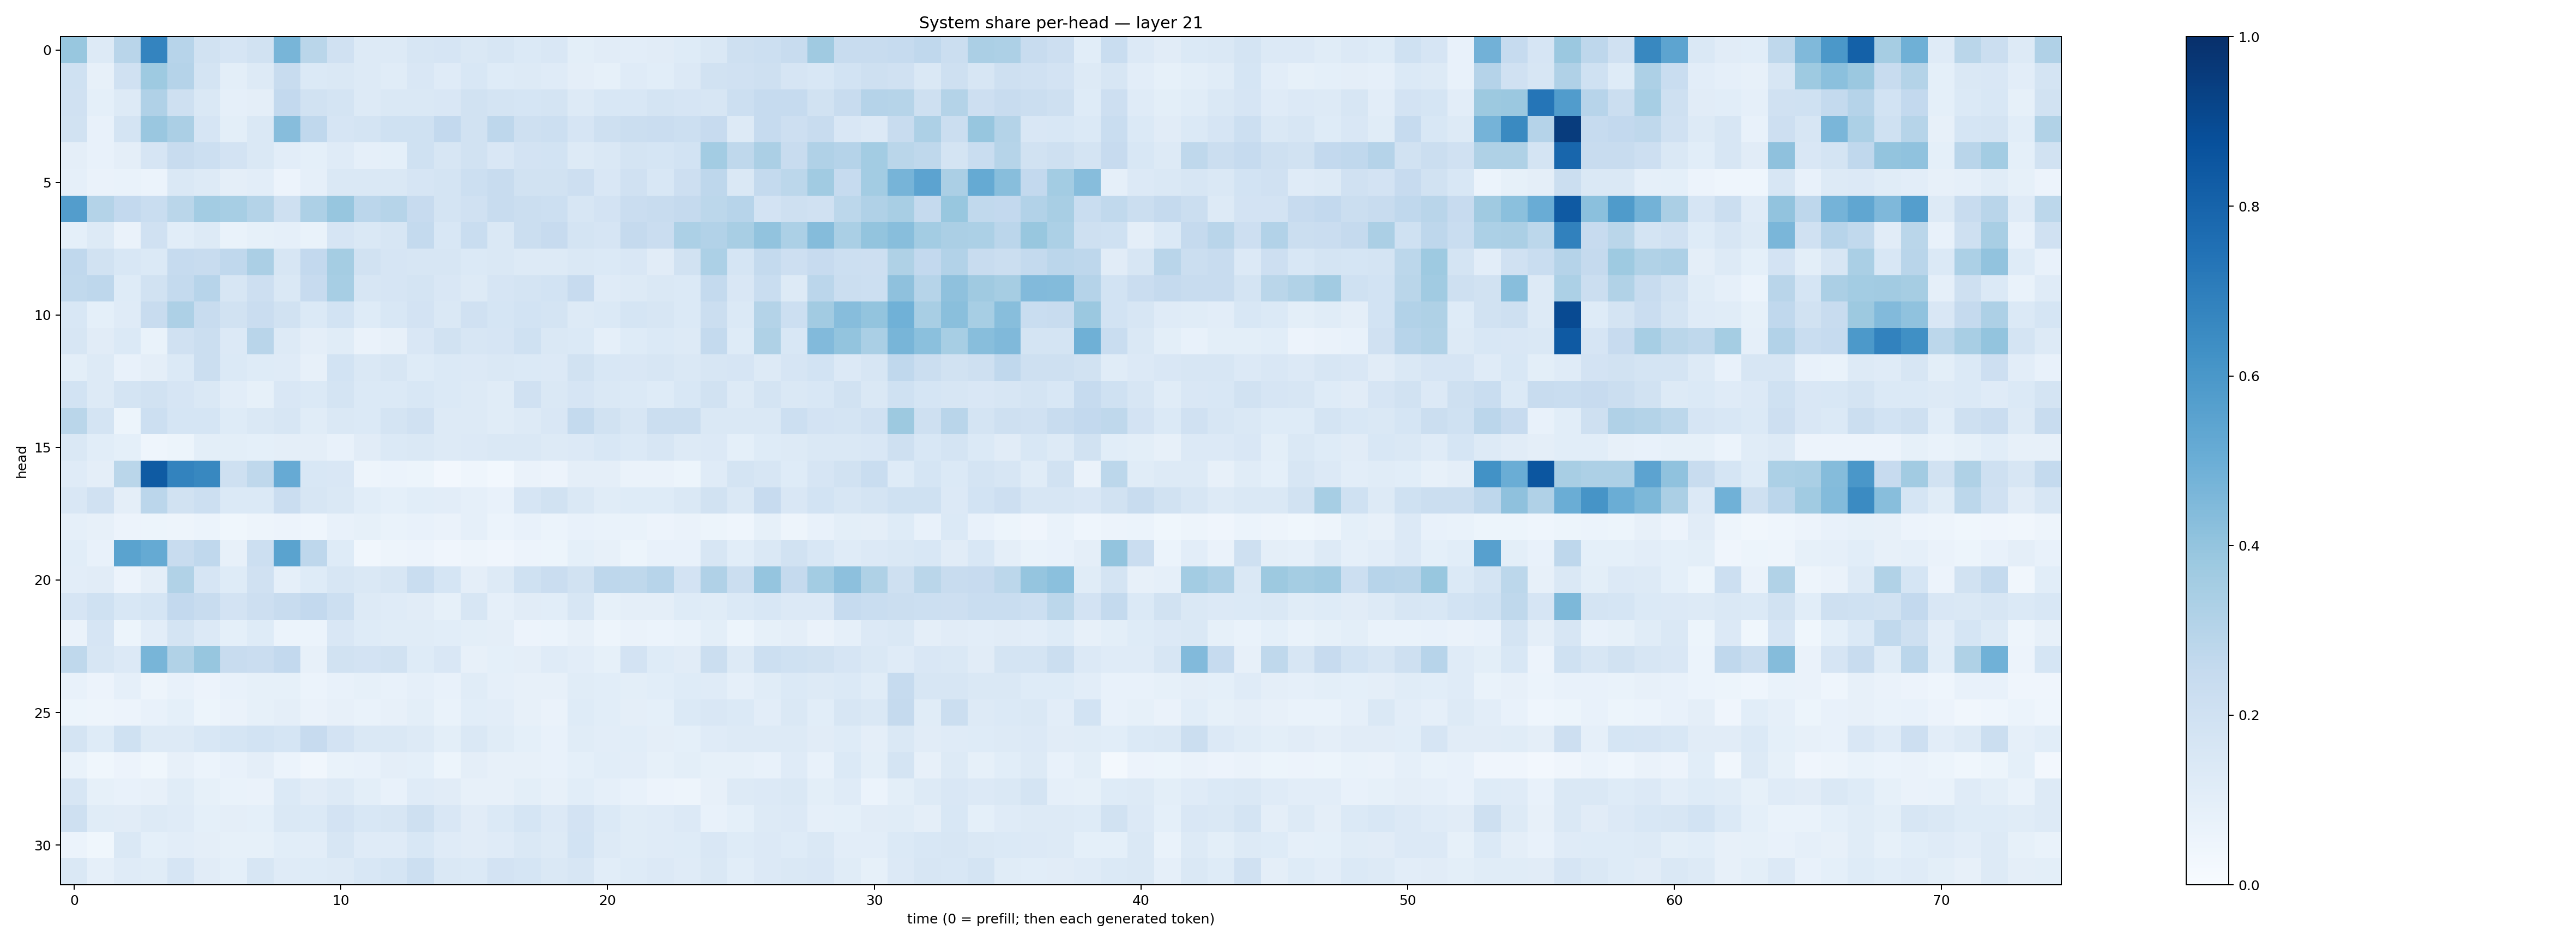

Values plotted in this chart, from the file beside it:
0.38696033, 0.12973337, 0.2908465, 0.6728933, 0.29550776, 0.19200358, 0.16567579, 0.19371146, 0.46497762, 0.28652194, 0.1956541, 0.1324343, 0.12845972, 0.16077928, 0.16736193, 0.14189906, 0.16039073, 0.13758078, 0.14932615, 0.10069251, 0.11203543, 0.10329646, 0.1104849, 0.12121163
0.2016, 0.08177, 0.1979, 0.3719, 0.3046, 0.177, 0.1006, 0.1273, 0.2411, 0.1373, 0.1416, 0.1303, 0.115, 0.151, 0.1186, 0.1562, 0.1246, 0.1278, 0.1192, 0.09402, 0.08576, 0.118, 0.106, 0.1333
0.1976, 0.09321, 0.1315, 0.3194, 0.2082, 0.1464, 0.08966, 0.09433, 0.2609, 0.1875, 0.1752, 0.1325, 0.1449, 0.1421, 0.1512, 0.1937, 0.1747, 0.1694, 0.177, 0.1287, 0.1526, 0.1557, 0.1722, 0.1662
0.1879, 0.07684, 0.1782, 0.3853, 0.3347, 0.1647, 0.09771, 0.1427, 0.4301, 0.2666, 0.1648, 0.1765, 0.2006, 0.2004, 0.2604, 0.1943, 0.2756, 0.2101, 0.2164, 0.1677, 0.2072, 0.2246, 0.229, 0.2178
0.09715, 0.07327, 0.09441, 0.1673, 0.2361, 0.216, 0.1831, 0.1466, 0.1046, 0.09162, 0.1194, 0.08837, 0.09368, 0.202, 0.1623, 0.1877, 0.1501, 0.1824, 0.1838, 0.1289, 0.146, 0.1726, 0.1711, 0.1867
0.08887, 0.06501, 0.06827, 0.06048, 0.1477, 0.1275, 0.09488, 0.1037, 0.05588, 0.08615, 0.1411, 0.1427, 0.1433, 0.1645, 0.1724, 0.2152, 0.2385, 0.1951, 0.1879, 0.2112, 0.151, 0.199, 0.1554, 0.2129
0.5715, 0.3047, 0.2616, 0.2335, 0.2855, 0.3588, 0.3447, 0.307, 0.209, 0.328, 0.391, 0.284, 0.2975, 0.243, 0.1794, 0.1992, 0.2347, 0.2256, 0.2169, 0.161, 0.1798, 0.2301, 0.2402, 0.2537
0.09092, 0.1294, 0.0651, 0.1968, 0.1089, 0.1276, 0.06745, 0.08347, 0.08641, 0.06893, 0.1666, 0.1408, 0.1626, 0.2569, 0.1562, 0.2336, 0.1414, 0.2246, 0.2425, 0.1733, 0.1664, 0.2531, 0.2272, 0.33
0.2682, 0.1915, 0.155, 0.14, 0.2478, 0.2398, 0.2659, 0.3326, 0.161, 0.2591, 0.3522, 0.191, 0.1661, 0.1634, 0.1574, 0.1405, 0.1448, 0.1317, 0.1271, 0.1428, 0.14, 0.1507, 0.1109, 0.191
0.2646, 0.2735, 0.1223, 0.191, 0.2542, 0.2943, 0.1571, 0.2139, 0.1475, 0.2426, 0.3457, 0.1599, 0.1671, 0.1739, 0.1521, 0.1314, 0.1658, 0.1752, 0.1854, 0.2425, 0.1188, 0.1321, 0.147, 0.1382
0.1541, 0.09287, 0.1191, 0.2406, 0.3271, 0.2405, 0.1945, 0.2277, 0.1952, 0.1395, 0.1864, 0.1218, 0.1554, 0.1814, 0.1477, 0.1984, 0.1708, 0.1844, 0.1724, 0.1298, 0.1382, 0.1685, 0.159, 0.1399
0.1634, 0.1096, 0.1386, 0.06749, 0.1968, 0.2193, 0.1361, 0.2898, 0.1272, 0.0961, 0.1166, 0.0626, 0.0783, 0.1508, 0.1889, 0.1623, 0.1648, 0.1995, 0.1457, 0.1377, 0.08714, 0.1243, 0.1405, 0.1275
0.101, 0.1266, 0.07772, 0.09681, 0.1369, 0.223, 0.1395, 0.125, 0.1174, 0.08146, 0.1845, 0.1468, 0.1567, 0.1239, 0.1384, 0.1333, 0.1416, 0.1385, 0.1358, 0.1922, 0.1527, 0.1497, 0.1619, 0.1452
0.1861, 0.1309, 0.1725, 0.1892, 0.1643, 0.1474, 0.1029, 0.08437, 0.1493, 0.1374, 0.179, 0.1382, 0.1386, 0.1528, 0.1401, 0.1253, 0.1146, 0.196, 0.1479, 0.1679, 0.1455, 0.137, 0.1238, 0.1547
0.287, 0.1782, 0.05159, 0.2153, 0.1707, 0.1702, 0.1238, 0.1474, 0.1615, 0.1133, 0.1428, 0.1394, 0.1762, 0.1977, 0.1328, 0.1275, 0.1152, 0.1301, 0.1509, 0.2557, 0.1884, 0.1571, 0.2195, 0.2265
0.1445, 0.1074, 0.09271, 0.04352, 0.05441, 0.09842, 0.09797, 0.09291, 0.09586, 0.09618, 0.07812, 0.1119, 0.1369, 0.1449, 0.128, 0.135, 0.1451, 0.1408, 0.1316, 0.1356, 0.1533, 0.1399, 0.1572, 0.1253
0.1177, 0.09652, 0.2862, 0.8344, 0.6775, 0.6638, 0.2075, 0.2719, 0.512, 0.1532, 0.1512, 0.04713, 0.05915, 0.0517, 0.02634, 0.04304, 0.02825, 0.06318, 0.05583, 0.09451, 0.09532, 0.06294, 0.06612, 0.05446
0.1484, 0.1984, 0.09756, 0.2823, 0.1882, 0.2169, 0.1393, 0.137, 0.2279, 0.162, 0.1457, 0.1061, 0.09023, 0.1059, 0.1046, 0.08733, 0.0769, 0.1646, 0.1877, 0.1421, 0.1135, 0.1235, 0.1249, 0.1464
0.08901, 0.07833, 0.05509, 0.05201, 0.04776, 0.06134, 0.03825, 0.04858, 0.05696, 0.04603, 0.07332, 0.08386, 0.06712, 0.0726, 0.0632, 0.08677, 0.06104, 0.07597, 0.05916, 0.07053, 0.06711, 0.06943, 0.05543, 0.0633
0.1068, 0.07154, 0.5474, 0.5174, 0.2406, 0.2692, 0.07823, 0.2153, 0.5482, 0.2752, 0.1238, 0.03464, 0.04847, 0.05827, 0.04093, 0.05073, 0.0417, 0.05737, 0.05393, 0.09049, 0.08167, 0.05467, 0.07592, 0.07296
0.1033, 0.1128, 0.05667, 0.09751, 0.3148, 0.1649, 0.1225, 0.1953, 0.08673, 0.1242, 0.1601, 0.1408, 0.1581, 0.2343, 0.168, 0.09724, 0.1274, 0.202, 0.2295, 0.188, 0.2738, 0.2711, 0.2958, 0.1818
0.1648, 0.2016, 0.156, 0.1702, 0.26, 0.2416, 0.1821, 0.2124, 0.2416, 0.2614, 0.2181, 0.125, 0.1199, 0.1111, 0.08543, 0.1567, 0.08599, 0.1123, 0.1094, 0.1585, 0.08571, 0.09701, 0.0942, 0.1236
0.06276, 0.1646, 0.05139, 0.1027, 0.1727, 0.1364, 0.09018, 0.1239, 0.06183, 0.06207, 0.1495, 0.1226, 0.1161, 0.1137, 0.1082, 0.1003, 0.09592, 0.05674, 0.05896, 0.0811, 0.05019, 0.06397, 0.0592, 0.06845
0.2703, 0.16, 0.1342, 0.4657, 0.3156, 0.3943, 0.2379, 0.228, 0.2608, 0.08076, 0.1887, 0.1825, 0.1941, 0.1214, 0.1501, 0.0792, 0.0908, 0.09506, 0.1202, 0.1032, 0.08385, 0.183, 0.125, 0.1126
0.07521, 0.05783, 0.08931, 0.05006, 0.07429, 0.05704, 0.07428, 0.08574, 0.08338, 0.06146, 0.07141, 0.08232, 0.07687, 0.08943, 0.07223, 0.1143, 0.08865, 0.08125, 0.08036, 0.1134, 0.106, 0.09933, 0.106, 0.1224
0.0535, 0.05002, 0.05503, 0.072, 0.09028, 0.05228, 0.06624, 0.08496, 0.09596, 0.06436, 0.07927, 0.069, 0.08095, 0.09914, 0.06909, 0.109, 0.1045, 0.07998, 0.06628, 0.1221, 0.1063, 0.09702, 0.09004, 0.1406
0.1726, 0.1215, 0.2018, 0.1256, 0.1256, 0.1548, 0.1708, 0.1843, 0.1715, 0.2454, 0.1815, 0.1441, 0.1412, 0.1327, 0.1007, 0.1407, 0.1136, 0.09323, 0.07443, 0.1138, 0.1051, 0.1087, 0.09724, 0.09337
0.06708, 0.03704, 0.05624, 0.03833, 0.08089, 0.06084, 0.07075, 0.09442, 0.06113, 0.03385, 0.06668, 0.0749, 0.09433, 0.0903, 0.054, 0.09727, 0.07884, 0.07883, 0.07547, 0.09019, 0.1074, 0.1046, 0.08392, 0.09847
0.157, 0.08254, 0.07308, 0.08052, 0.116, 0.08482, 0.06858, 0.06382, 0.1367, 0.1107, 0.1283, 0.09828, 0.07645, 0.1174, 0.1098, 0.08081, 0.08179, 0.1014, 0.07993, 0.1071, 0.08618, 0.0713, 0.0567, 0.0486
0.2067, 0.1146, 0.1133, 0.1322, 0.1193, 0.0924, 0.09509, 0.09114, 0.1415, 0.1377, 0.1797, 0.156, 0.1618, 0.2108, 0.1521, 0.1107, 0.1374, 0.1717, 0.1355, 0.1821, 0.1387, 0.116, 0.1211, 0.1351
0.06091, 0.03708, 0.1432, 0.09337, 0.1044, 0.09618, 0.08472, 0.08255, 0.1084, 0.1023, 0.1621, 0.1199, 0.1198, 0.1534, 0.1207, 0.1129, 0.1198, 0.1435, 0.1311, 0.185, 0.1296, 0.1156, 0.1177, 0.1246
0.1469, 0.08641, 0.1198, 0.1142, 0.1659, 0.1101, 0.09098, 0.1588, 0.1175, 0.1221, 0.1271, 0.155, 0.1693, 0.2153, 0.1446, 0.1394, 0.1803, 0.1714, 0.1452, 0.1594, 0.1069, 0.1244, 0.1357, 0.1203
